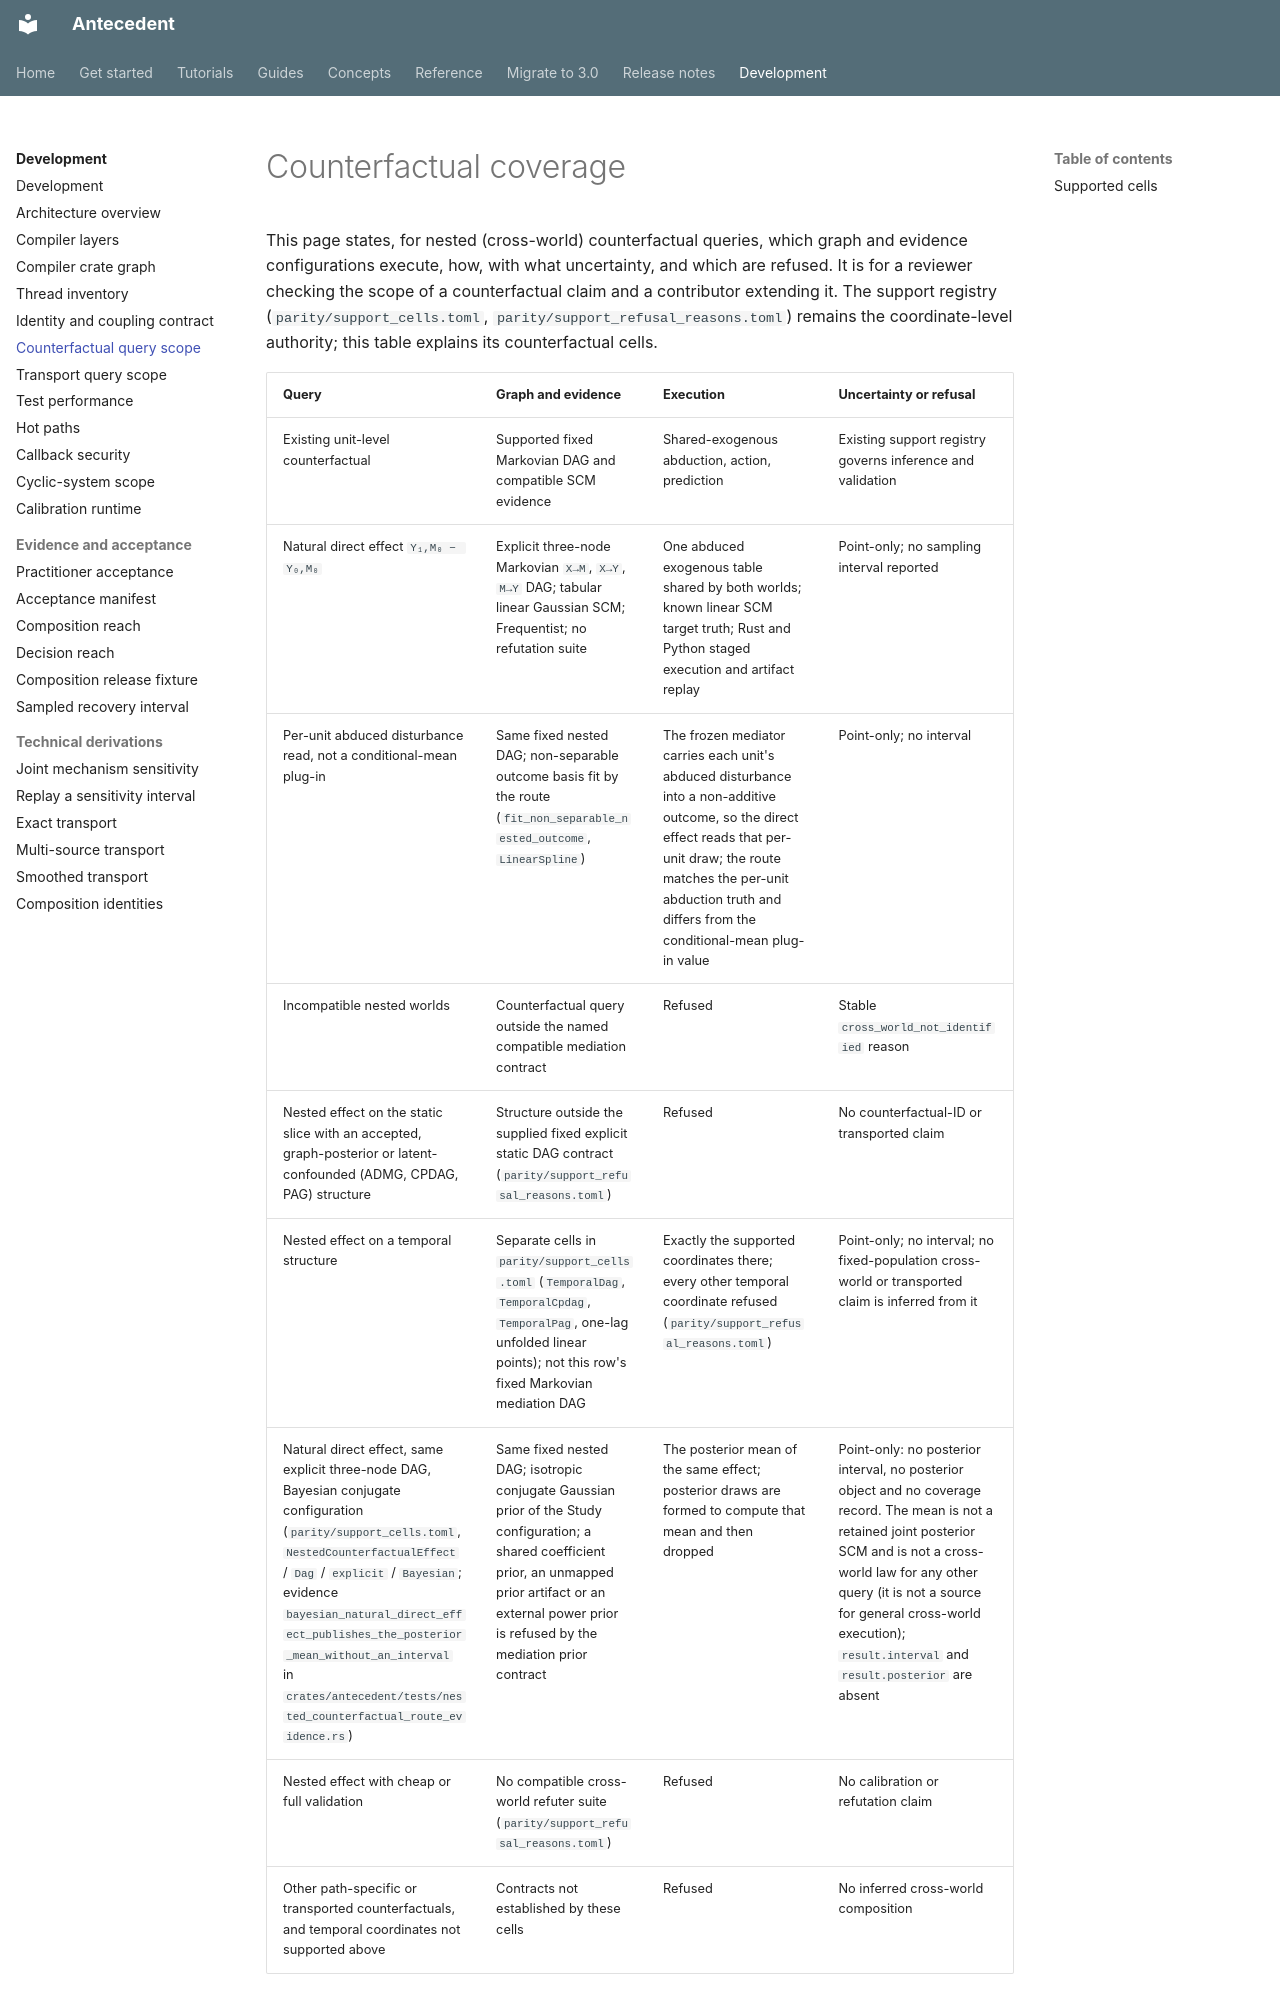

repository: iridae-dev/antecedent · page: architecture/counterfactual-coverage/index.html · generator: mkdocs

# Counterfactual coverage

This page states, for nested (cross-world) counterfactual queries, which graph and evidence
configurations execute, how, with what uncertainty, and which are refused. It is for a reviewer
checking the scope of a counterfactual claim and a contributor extending it. The support registry
(`parity/support_cells.toml`, `parity/support_refusal_reasons.toml`) remains the coordinate-level
authority; this table explains its counterfactual cells.

| Query | Graph and evidence | Execution | Uncertainty or refusal |
| --- | --- | --- | --- |
| Existing unit-level counterfactual | Supported fixed Markovian DAG and compatible SCM evidence | Shared-exogenous abduction, action, prediction | Existing support registry governs inference and validation |
| Natural direct effect `Y₁,M₀ − Y₀,M₀` | Explicit three-node Markovian `X→M`, `X→Y`, `M→Y` DAG; tabular linear Gaussian SCM; Frequentist; no refutation suite | One abduced exogenous table shared by both worlds; known linear SCM target truth; Rust and Python staged execution and artifact replay | Point-only; no sampling interval reported |
| Per-unit abduced disturbance read, not a conditional-mean plug-in | Same fixed nested DAG; non-separable outcome basis fit by the route (`fit_non_separable_nested_outcome`, `LinearSpline`) | The frozen mediator carries each unit's abduced disturbance into a non-additive outcome, so the direct effect reads that per-unit draw; the route matches the per-unit abduction truth and differs from the conditional-mean plug-in value | Point-only; no interval |
| Incompatible nested worlds | Counterfactual query outside the named compatible mediation contract | Refused | Stable `cross_world_not_identified` reason |
| Nested effect on the static slice with an accepted, graph-posterior or latent-confounded (ADMG, CPDAG, PAG) structure | Structure outside the supplied fixed explicit static DAG contract (`parity/support_refusal_reasons.toml`) | Refused | No counterfactual-ID or transported claim |
| Nested effect on a temporal structure | Separate cells in `parity/support_cells.toml` (`TemporalDag`, `TemporalCpdag`, `TemporalPag`, one-lag unfolded linear points); not this row's fixed Markovian mediation DAG | Exactly the supported coordinates there; every other temporal coordinate refused (`parity/support_refusal_reasons.toml`) | Point-only; no interval; no fixed-population cross-world or transported claim is inferred from it |
| Natural direct effect, same explicit three-node DAG, Bayesian conjugate configuration (`parity/support_cells.toml`, `NestedCounterfactualEffect` / `Dag` / `explicit` / `Bayesian`; evidence `bayesian_natural_direct_effect_publishes_the_posterior_mean_without_an_interval` in `crates/antecedent/tests/nested_counterfactual_route_evidence.rs`) | Same fixed nested DAG; isotropic conjugate Gaussian prior of the Study configuration; a shared coefficient prior, an unmapped prior artifact or an external power prior is refused by the mediation prior contract | The posterior mean of the same effect; posterior draws are formed to compute that mean and then dropped | Point-only: no posterior interval, no posterior object and no coverage record. The mean is not a retained joint posterior SCM and is not a cross-world law for any other query (it is not a source for general cross-world execution); `result.interval` and `result.posterior` are absent |
| Nested effect with cheap or full validation | No compatible cross-world refuter suite (`parity/support_refusal_reasons.toml`) | Refused | No calibration or refutation claim |
| Other path-specific or transported counterfactuals, and temporal coordinates not supported above | Contracts not established by these cells | Refused | No inferred cross-world composition |

The named cell has deterministic evidence against its known SCM target truth, frozen shared-world
semantics, contract/body inconsistency rejection, fitted-snapshot tampering, and
artifact replay/consumption in
`crates/antecedent/tests/nested_counterfactual_route_evidence.rs`. The support
registry remains the coordinate-level support; a missing implementation is not
a zero-probability counterfactual event.
